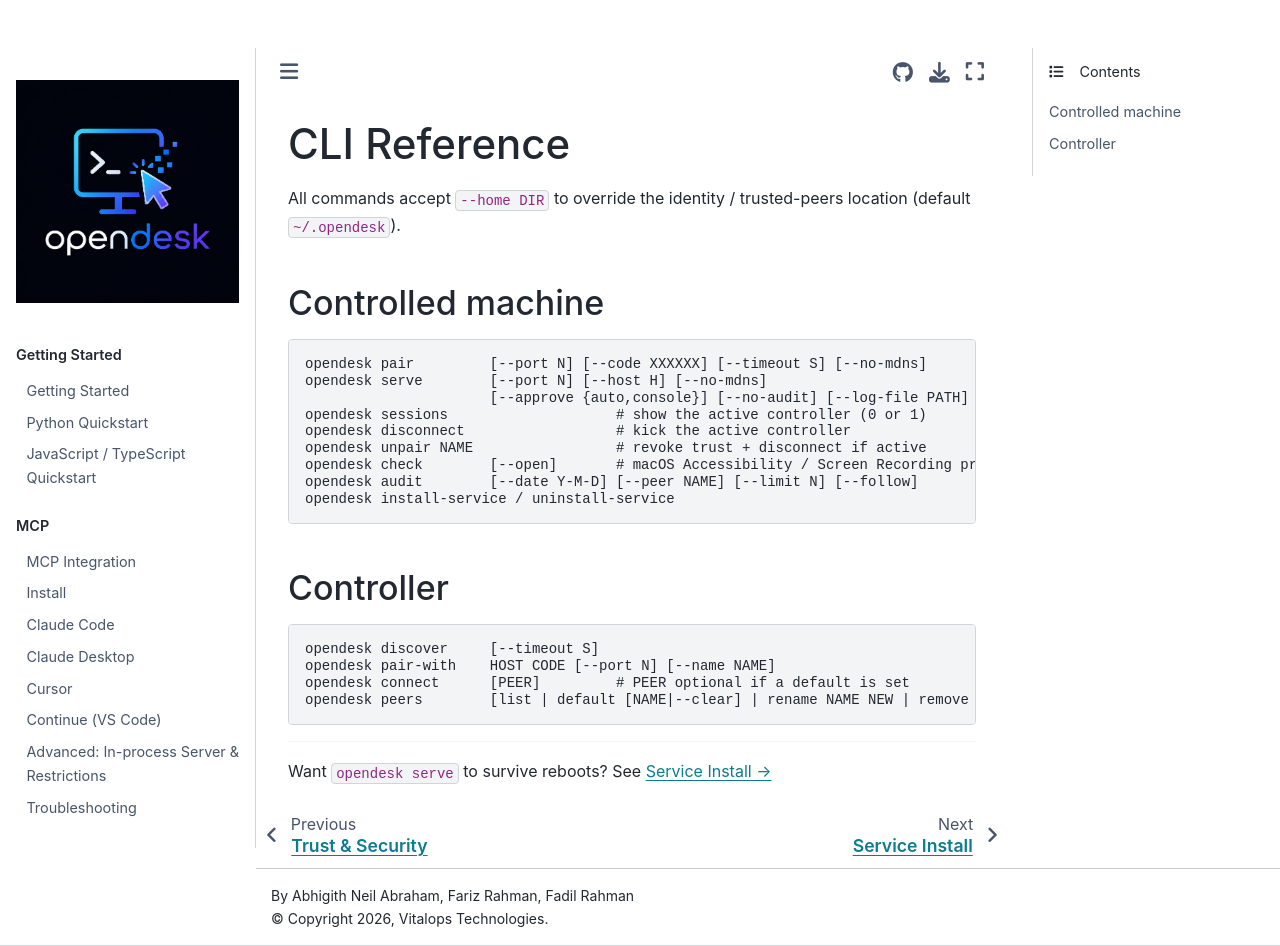

repository: vitalops/opencua · page: docs/remote/cli.html · generator: mkdocs

# CLI Reference

All commands accept `--home DIR` to override the identity / trusted-peers
location (default `~/.opendesk`).

## Controlled machine

```
opendesk pair         [--port N] [--code XXXXXX] [--timeout S] [--no-mdns]
opendesk serve        [--port N] [--host H] [--no-mdns]
                      [--approve {auto,console}] [--no-audit] [--log-file PATH]
opendesk sessions                    # show the active controller (0 or 1)
opendesk disconnect                  # kick the active controller
opendesk unpair NAME                 # revoke trust + disconnect if active
opendesk check        [--open]       # macOS Accessibility / Screen Recording probe
opendesk audit        [--date Y-M-D] [--peer NAME] [--limit N] [--follow]
opendesk install-service / uninstall-service
```

## Controller

```
opendesk discover     [--timeout S]
opendesk pair-with    HOST CODE [--port N] [--name NAME]
opendesk connect      [PEER]         # PEER optional if a default is set
opendesk peers        [list | default [NAME|--clear] | rename NAME NEW | remove NAME]
```

---

Want `opendesk serve` to survive reboots? See [Service Install →](service.md)
